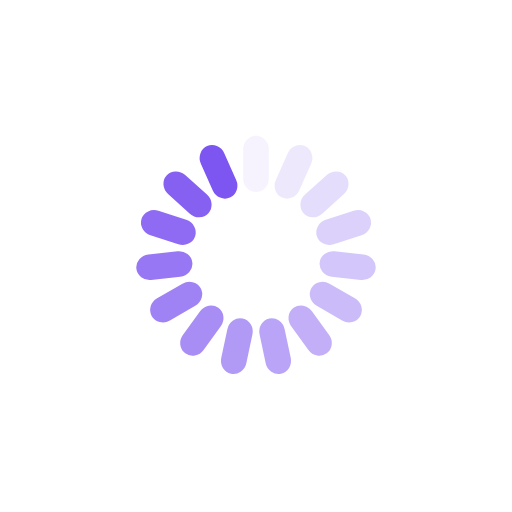
t = 0.00 s
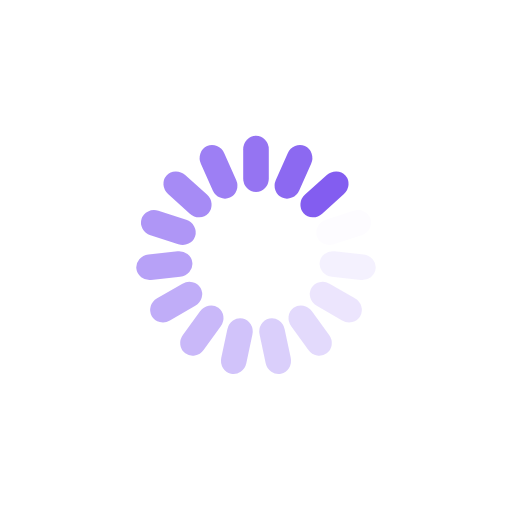
t = 0.30 s
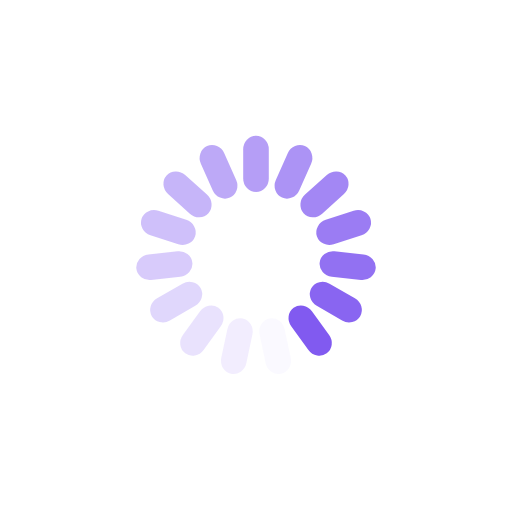
t = 0.60 s
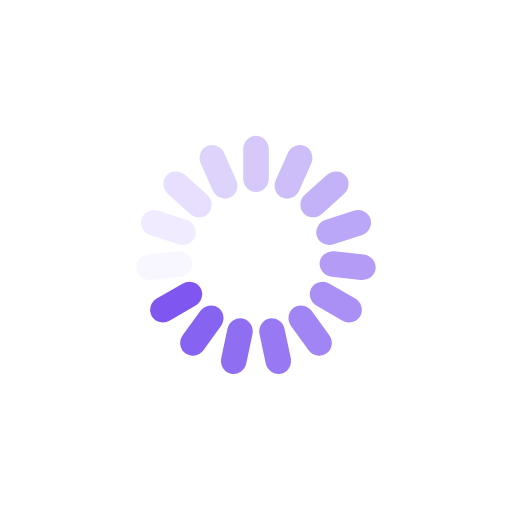
t = 0.90 s

The animated SVG that drew these frames (rendered in a browser with its animation timeline set to each time). Animation: 15 SMIL elements (animate=15); one cycle of 1.21 s, repeats indefinitely.

<?xml version="1.0" encoding="utf-8"?>
<svg xmlns="http://www.w3.org/2000/svg" xmlns:xlink="http://www.w3.org/1999/xlink" style="margin: auto; background: rgba(255, 255, 255, 0); display: block; shape-rendering: auto;" width="231px" height="231px" viewBox="0 0 100 100" preserveAspectRatio="xMidYMid">
<g transform="rotate(0 50 50)">
  <rect x="47.5" y="26.5" rx="2.5" ry="2.64" width="5" height="11" fill="#7d55f0">
    <animate attributeName="opacity" values="1;0" keyTimes="0;1" dur="1.2048192771084336s" begin="-1.1244979919678715s" repeatCount="indefinite"></animate>
  </rect>
</g><g transform="rotate(24 50 50)">
  <rect x="47.5" y="26.5" rx="2.5" ry="2.64" width="5" height="11" fill="#7d55f0">
    <animate attributeName="opacity" values="1;0" keyTimes="0;1" dur="1.2048192771084336s" begin="-1.0441767068273091s" repeatCount="indefinite"></animate>
  </rect>
</g><g transform="rotate(48 50 50)">
  <rect x="47.5" y="26.5" rx="2.5" ry="2.64" width="5" height="11" fill="#7d55f0">
    <animate attributeName="opacity" values="1;0" keyTimes="0;1" dur="1.2048192771084336s" begin="-0.9638554216867469s" repeatCount="indefinite"></animate>
  </rect>
</g><g transform="rotate(72 50 50)">
  <rect x="47.5" y="26.5" rx="2.5" ry="2.64" width="5" height="11" fill="#7d55f0">
    <animate attributeName="opacity" values="1;0" keyTimes="0;1" dur="1.2048192771084336s" begin="-0.8835341365461846s" repeatCount="indefinite"></animate>
  </rect>
</g><g transform="rotate(96 50 50)">
  <rect x="47.5" y="26.5" rx="2.5" ry="2.64" width="5" height="11" fill="#7d55f0">
    <animate attributeName="opacity" values="1;0" keyTimes="0;1" dur="1.2048192771084336s" begin="-0.8032128514056224s" repeatCount="indefinite"></animate>
  </rect>
</g><g transform="rotate(120 50 50)">
  <rect x="47.5" y="26.5" rx="2.5" ry="2.64" width="5" height="11" fill="#7d55f0">
    <animate attributeName="opacity" values="1;0" keyTimes="0;1" dur="1.2048192771084336s" begin="-0.7228915662650601s" repeatCount="indefinite"></animate>
  </rect>
</g><g transform="rotate(144 50 50)">
  <rect x="47.5" y="26.5" rx="2.5" ry="2.64" width="5" height="11" fill="#7d55f0">
    <animate attributeName="opacity" values="1;0" keyTimes="0;1" dur="1.2048192771084336s" begin="-0.642570281124498s" repeatCount="indefinite"></animate>
  </rect>
</g><g transform="rotate(168 50 50)">
  <rect x="47.5" y="26.5" rx="2.5" ry="2.64" width="5" height="11" fill="#7d55f0">
    <animate attributeName="opacity" values="1;0" keyTimes="0;1" dur="1.2048192771084336s" begin="-0.5622489959839357s" repeatCount="indefinite"></animate>
  </rect>
</g><g transform="rotate(192 50 50)">
  <rect x="47.5" y="26.5" rx="2.5" ry="2.64" width="5" height="11" fill="#7d55f0">
    <animate attributeName="opacity" values="1;0" keyTimes="0;1" dur="1.2048192771084336s" begin="-0.48192771084337344s" repeatCount="indefinite"></animate>
  </rect>
</g><g transform="rotate(216 50 50)">
  <rect x="47.5" y="26.5" rx="2.5" ry="2.64" width="5" height="11" fill="#7d55f0">
    <animate attributeName="opacity" values="1;0" keyTimes="0;1" dur="1.2048192771084336s" begin="-0.4016064257028112s" repeatCount="indefinite"></animate>
  </rect>
</g><g transform="rotate(240 50 50)">
  <rect x="47.5" y="26.5" rx="2.5" ry="2.64" width="5" height="11" fill="#7d55f0">
    <animate attributeName="opacity" values="1;0" keyTimes="0;1" dur="1.2048192771084336s" begin="-0.321285140562249s" repeatCount="indefinite"></animate>
  </rect>
</g><g transform="rotate(264 50 50)">
  <rect x="47.5" y="26.5" rx="2.5" ry="2.64" width="5" height="11" fill="#7d55f0">
    <animate attributeName="opacity" values="1;0" keyTimes="0;1" dur="1.2048192771084336s" begin="-0.24096385542168672s" repeatCount="indefinite"></animate>
  </rect>
</g><g transform="rotate(288 50 50)">
  <rect x="47.5" y="26.5" rx="2.5" ry="2.64" width="5" height="11" fill="#7d55f0">
    <animate attributeName="opacity" values="1;0" keyTimes="0;1" dur="1.2048192771084336s" begin="-0.1606425702811245s" repeatCount="indefinite"></animate>
  </rect>
</g><g transform="rotate(312 50 50)">
  <rect x="47.5" y="26.5" rx="2.5" ry="2.64" width="5" height="11" fill="#7d55f0">
    <animate attributeName="opacity" values="1;0" keyTimes="0;1" dur="1.2048192771084336s" begin="-0.08032128514056225s" repeatCount="indefinite"></animate>
  </rect>
</g><g transform="rotate(336 50 50)">
  <rect x="47.5" y="26.5" rx="2.5" ry="2.64" width="5" height="11" fill="#7d55f0">
    <animate attributeName="opacity" values="1;0" keyTimes="0;1" dur="1.2048192771084336s" begin="0s" repeatCount="indefinite"></animate>
  </rect>
</g>
<!-- [ldio] generated by https://loading.io/ --></svg>
